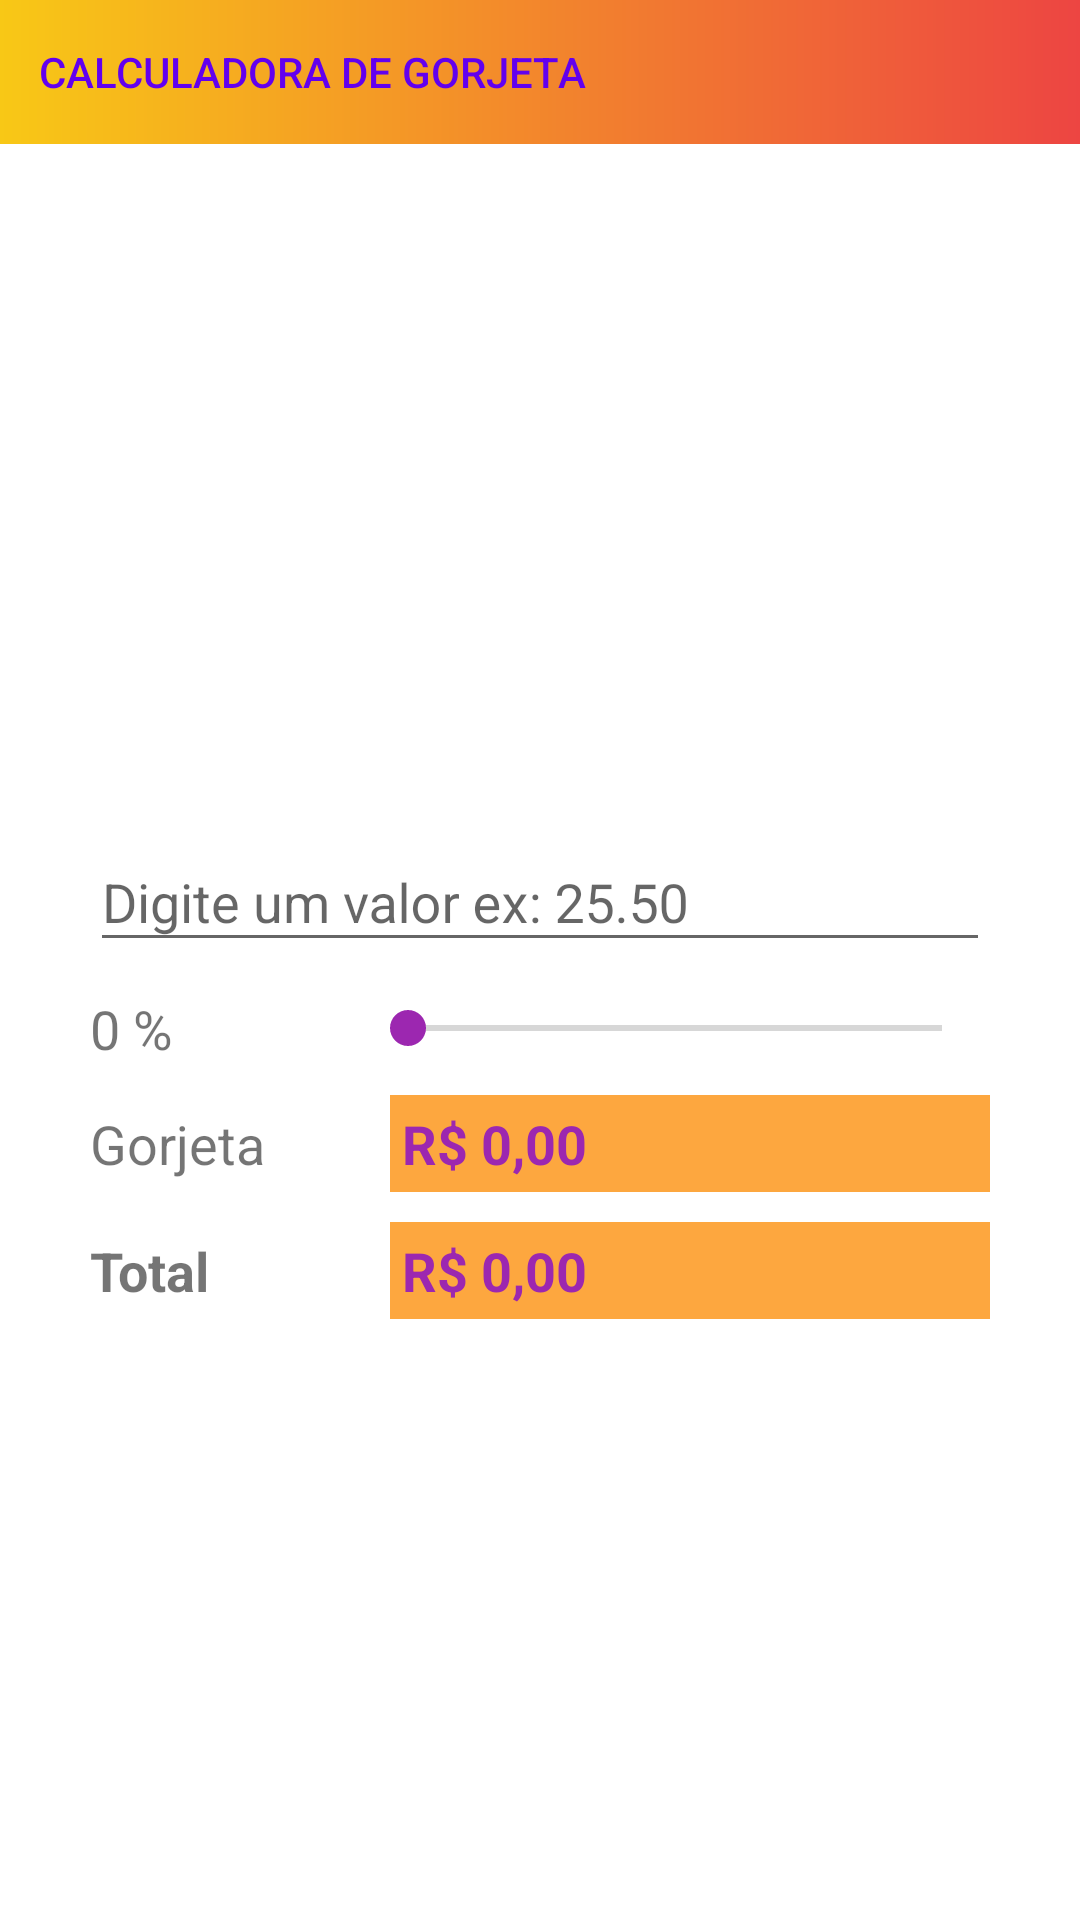

Write the Android layout XML for this screen, with the resource values it uses.
<!-- AndroidManifest.xml: application theme AppTheme -->
<!-- res/layout/activity_calculadoragorjeta.xml -->
<?xml version="1.0" encoding="utf-8"?>
<LinearLayout xmlns:android="http://schemas.android.com/apk/res/android"
    xmlns:app="http://schemas.android.com/apk/res-auto"
    xmlns:tools="http://schemas.android.com/tools"
    android:id="@+id/main"
    android:layout_width="match_parent"
    android:layout_height="match_parent"
    android:background="@color/white"
    android:orientation="vertical"
    tools:context=".activity.CalculadoraGorjetaActivity">

    <LinearLayout
        android:id="@+id/linearLayout"
        android:layout_width="match_parent"
        android:layout_height="wrap_content"
        android:background="@drawable/gradient_fundo_tres"
        android:orientation="horizontal">

        <Button
            android:id="@+id/buttonVoltar"
            android:layout_width="wrap_content"
            android:layout_height="wrap_content"
            android:layout_gravity="left"
            android:background="#00000000"
            android:drawableLeft="@drawable/voltar_24"
            android:drawablePadding="5dp"
            android:drawableTint="@color/design_default_color_primary"
            android:padding="13dp"
            android:text="@string/opcao4"
            android:textColor="@color/design_default_color_primary" />
    </LinearLayout>

    <LinearLayout
        android:layout_width="match_parent"
        android:layout_height="match_parent"
        android:gravity="center"
        android:orientation="vertical"
        android:padding="30dp">

        <ImageView
            android:id="@+id/imageView3"
            android:layout_width="match_parent"
            android:layout_height="wrap_content"
            app:srcCompat="@drawable/gorjeta" />

        <com.google.android.material.textfield.TextInputLayout
            android:layout_width="match_parent"
            android:layout_height="wrap_content"
            android:layout_marginTop="20dp">

            <com.google.android.material.textfield.TextInputEditText
                android:id="@+id/entradaGorjeta"
                android:layout_width="match_parent"
                android:layout_height="wrap_content"
                android:hint="@string/digite_um_valor"
                android:inputType="number|numberDecimal"
                android:textSize="18sp" />

        </com.google.android.material.textfield.TextInputLayout>

        <LinearLayout
            android:layout_width="match_parent"
            android:layout_height="wrap_content"
            android:layout_marginTop="10dp"
            android:gravity="center"
            android:orientation="horizontal">

            <TextView
                android:id="@+id/textPorcentagem"
                android:layout_width="90dp"
                android:layout_height="wrap_content"
                android:text="@string/valor_porcentagem"
                android:textSize="18sp" />

            <SeekBar
                android:id="@+id/seekBarGorjeta"
                android:layout_width="match_parent"
                android:layout_height="wrap_content" />
        </LinearLayout>

        <LinearLayout
            android:layout_width="match_parent"
            android:layout_height="wrap_content"
            android:layout_marginTop="10dp"
            android:orientation="horizontal">

            <TextView
                android:id="@+id/textView4"
                android:layout_width="100dp"
                android:layout_height="wrap_content"
                android:text="@string/gorjeta"
                android:textSize="18sp" />

            <TextView
                android:id="@+id/textGorjeta"
                android:layout_width="match_parent"
                android:layout_height="wrap_content"
                android:background="#FDA73F"
                android:padding="4dp"
                android:text="@string/valor_inicial"
                android:textColor="#9C27B0"
                android:textSize="18sp"
                android:textStyle="bold" />
        </LinearLayout>

        <LinearLayout
            android:layout_width="match_parent"
            android:layout_height="wrap_content"
            android:layout_marginTop="10dp"
            android:orientation="horizontal">

            <TextView
                android:id="@+id/textView5"
                android:layout_width="100dp"
                android:layout_height="wrap_content"
                android:text="@string/total"
                android:textSize="18sp"
                android:textStyle="bold" />

            <TextView
                android:id="@+id/textTotal"
                android:layout_width="match_parent"
                android:layout_height="wrap_content"
                android:background="#FDA73F"
                android:padding="4dp"
                android:text="@string/valor_inicial"
                android:textColor="#9C27B0"
                android:textSize="18sp"
                android:textStyle="bold" />
        </LinearLayout>

    </LinearLayout>


</LinearLayout>
<!-- resources referenced by this layout -->
<resources>
  <!-- drawable gradient_fundo_tres (drawable) -->
  <?xml version="1.0" encoding="utf-8"?>
  <layer-list xmlns:android="http://schemas.android.com/apk/res/android">
  
      <item android:id="@+id/fundoFrasesDoDia">
  
          <shape android:shape="rectangle">
              <gradient
                  android:startColor="#F8C816"
                  android:endColor="#ED4542"/>
          </shape>
  
      </item>
  
  
  </layer-list>
  <string name="digite_um_valor">Digite um valor ex: 25.50</string>
  <string name="gorjeta">Gorjeta</string>
  <string name="opcao4">Calculadora de Gorjeta</string>
  <string name="total">Total</string>
  <string name="valor_inicial">R$ 0,00</string>
  <string name="valor_porcentagem">0 %</string>
  <style name="AppTheme" parent="Theme.AppCompat.Light.NoActionBar">
          <item name="colorPrimary">#EA4796</item>
          <item name="colorPrimaryDark">#490087</item>
          <item name="colorAccent">#9C27B0</item>
          <item name="android:colorBackground">#A0A0A0</item>
      </style>
  <!-- not gathered from this repository: default colours our renderer supplied (Android Studio template values) -->
  <color name="white">#FFFFFFFF</color>
</resources>
